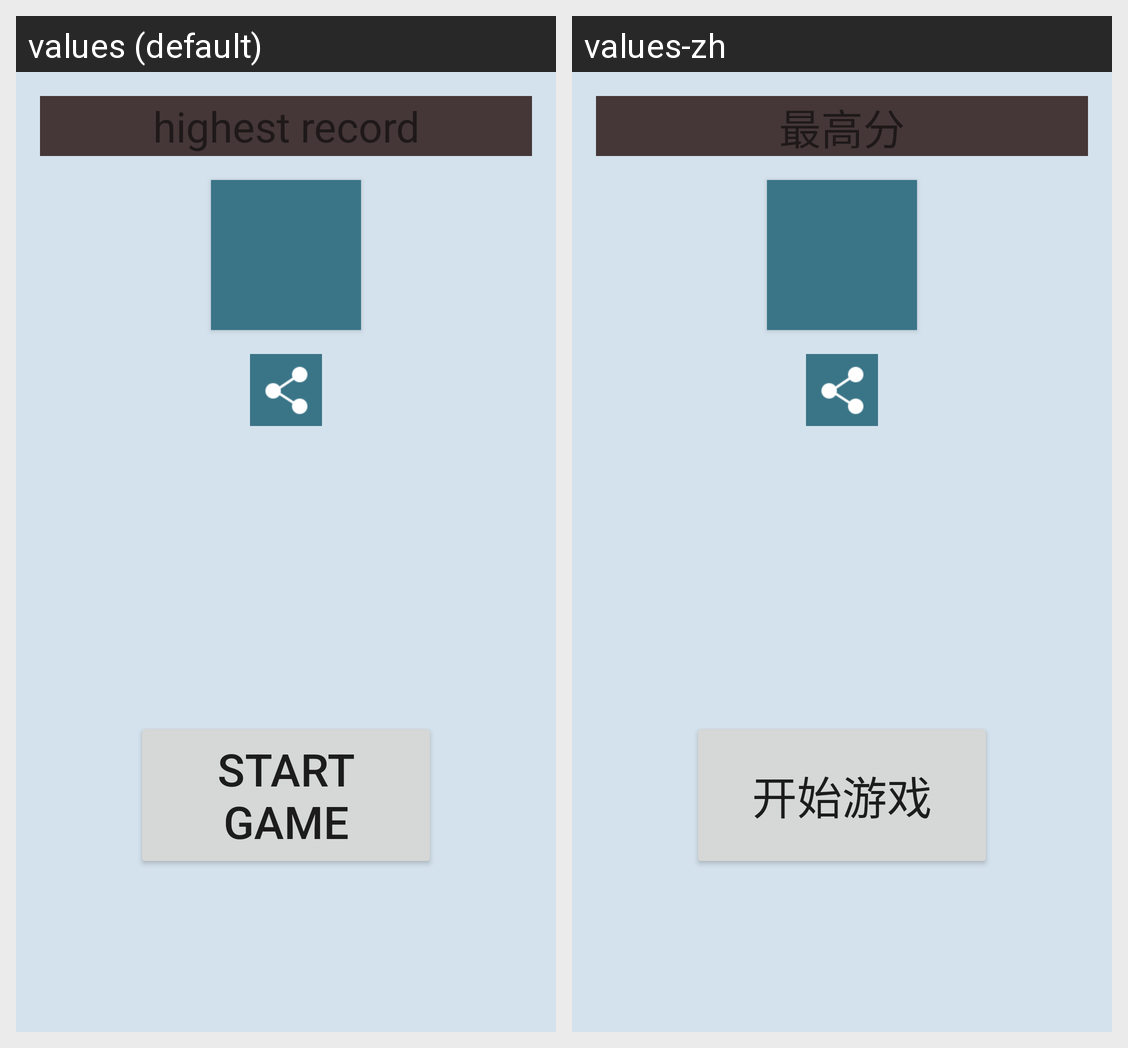

The same Android screen rendered under two of its app's locales, left to right. List the strings drawn on it with the default value and each locale's translation.
Android screen res/layout/fragment_start_game.xml rendered under 2 locales, left to right: values (default), values-zh. Device: Nexus 5 (rendered at 1080×1920; each locale shown at half size, 540×960, under a caption strip naming it); theme AppTheme.
Strings drawn on this screen, with the default value and each locale's value (text and hints the layout hard-codes, and strings that could not be matched under every locale, appear in the picture but are not listed):

highest_record
  values: highest record
  values-zh: 最高分

start_game
  values: start game
  values-zh: 开始游戏
